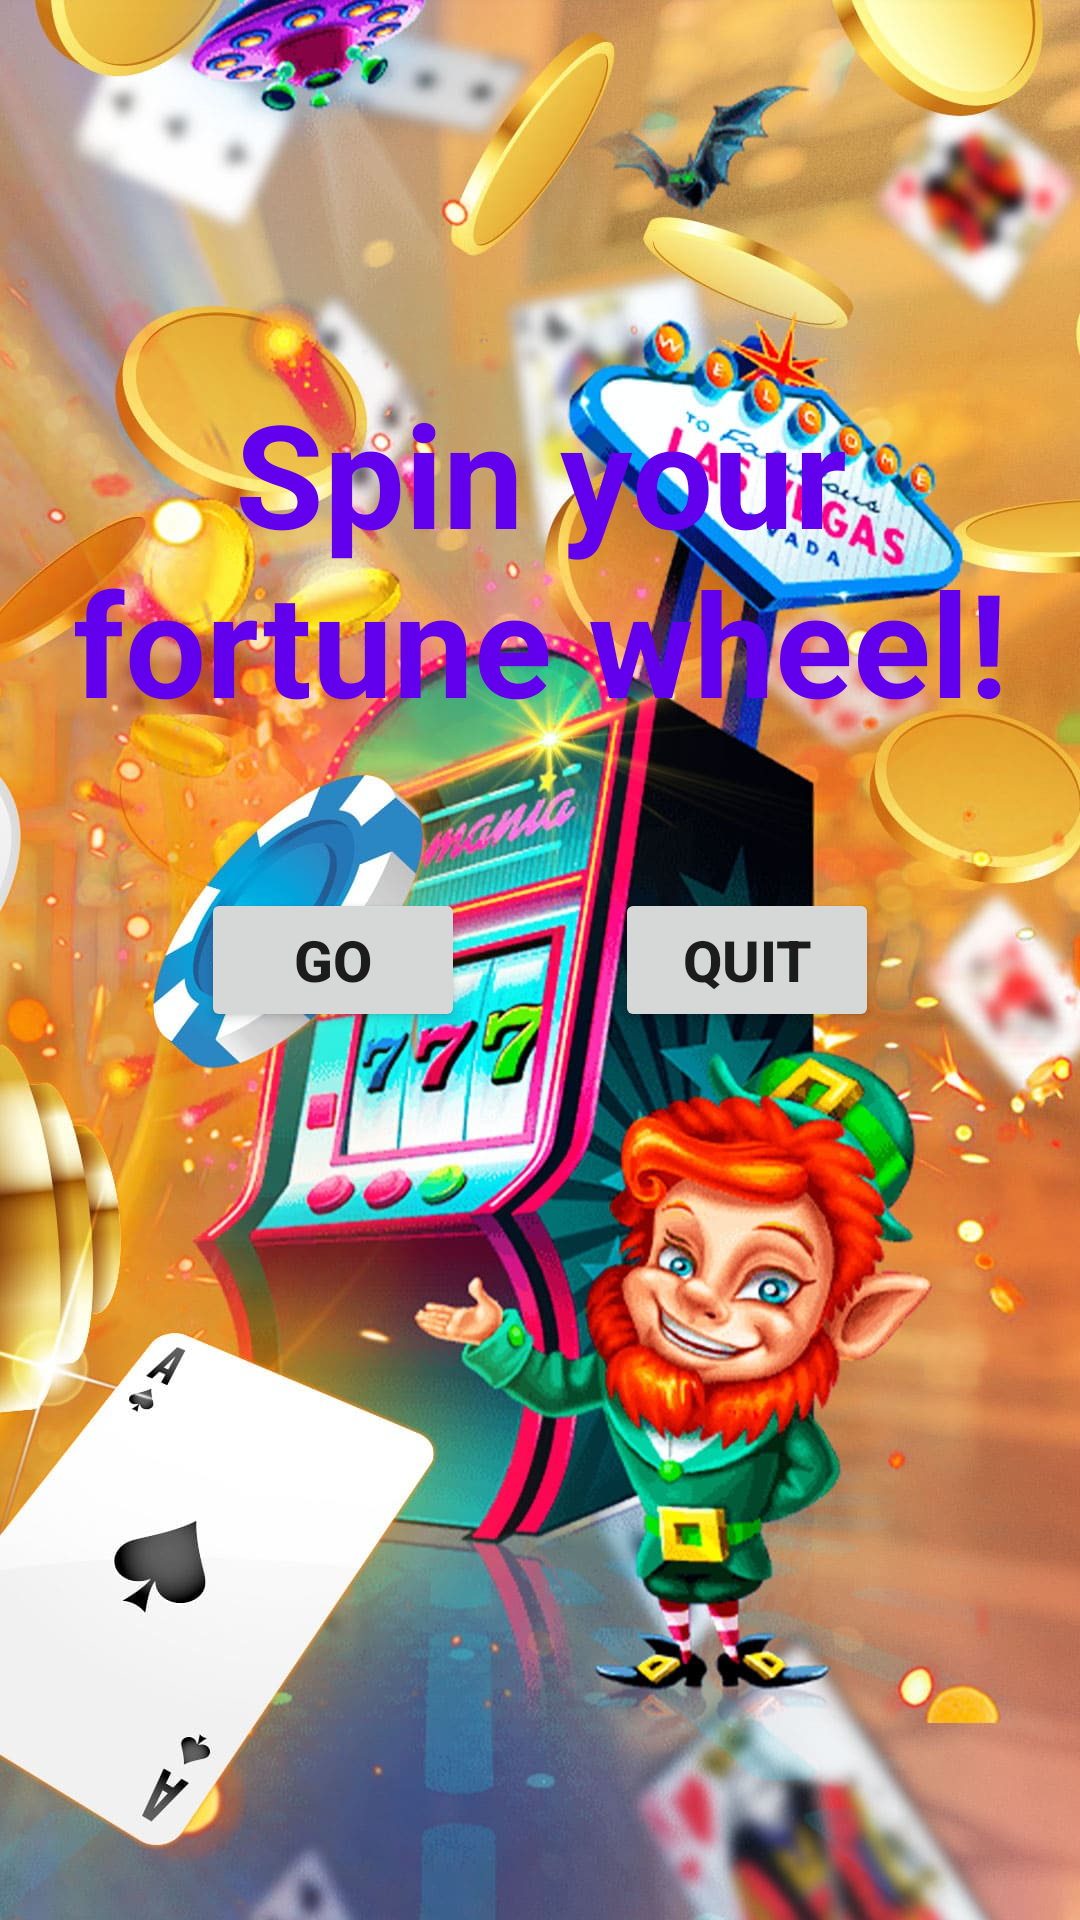

This screen was rendered from an Android layout file. Write that file and the resources it references.
<!-- AndroidManifest.xml: application theme Theme.FlowingVegas -->
<!-- res/layout/activity_start.xml -->
<?xml version="1.0" encoding="utf-8"?>
<androidx.constraintlayout.widget.ConstraintLayout xmlns:android="http://schemas.android.com/apk/res/android"
    xmlns:tools="http://schemas.android.com/tools"
    android:layout_width="match_parent"
    android:layout_height="match_parent"
    xmlns:app="http://schemas.android.com/apk/res-auto"
    android:background="@drawable/start">

    <LinearLayout
        android:id="@+id/linearLayout"
        android:layout_width="wrap_content"
        android:layout_height="wrap_content"
        android:orientation="horizontal"
        app:layout_constraintBottom_toBottomOf="parent"
        app:layout_constraintEnd_toEndOf="parent"
        app:layout_constraintStart_toStartOf="parent"
        app:layout_constraintTop_toTopOf="parent">

        <Button
            android:id="@+id/btn1"
            android:layout_width="0dp"
            android:layout_height="match_parent"
            android:layout_weight="1"
            android:layout_marginRight="50dp"
            android:text="GO"
            android:textSize="19sp"
            android:textStyle="bold" />

        <Button
            android:id="@+id/btn2"
            android:layout_width="0dp"
            android:layout_height="match_parent"
            android:layout_weight="1"
            android:text="QUIT"
            android:textSize="19sp"
            android:textStyle="bold" />
    </LinearLayout>

    <TextView
        android:layout_width="wrap_content"
        android:layout_height="wrap_content"
        android:text="Spin your fortune wheel!"
        android:textColor="@color/purple_500"
        android:textSize="48sp"
        android:textStyle="bold"
        android:textAlignment="center"
        android:layout_marginBottom="50dp"
        app:layout_constraintBottom_toTopOf="@+id/linearLayout"
        app:layout_constraintEnd_toEndOf="parent"
        app:layout_constraintStart_toStartOf="parent" />
</androidx.constraintlayout.widget.ConstraintLayout>
<!-- resources referenced by this layout -->
<resources>
  <color name="purple_500">#FF6200EE</color>
  <!-- drawable start: jpg bitmap (drawable, 223245 bytes) -->
  <style name="Theme.FlowingVegas" parent="Theme.MaterialComponents.DayNight.DarkActionBar">
          
          <item name="colorPrimary">@color/purple_500</item>
          <item name="colorPrimaryVariant">@color/purple_700</item>
          <item name="colorOnPrimary">@color/white</item>
          
          <item name="colorSecondary">@color/teal_200</item>
          <item name="colorSecondaryVariant">@color/teal_700</item>
          <item name="colorOnSecondary">@color/black</item>
          
          <item name="android:statusBarColor" tools:targetApi="l">?attr/colorPrimaryVariant</item>
          
      </style>
  <color name="purple_700">#FF3700B3</color>
  <color name="white">#FFFFFFFF</color>
  <color name="teal_200">#FF03DAC5</color>
  <color name="teal_700">#FF018786</color>
  <color name="black">#FF000000</color>
</resources>
